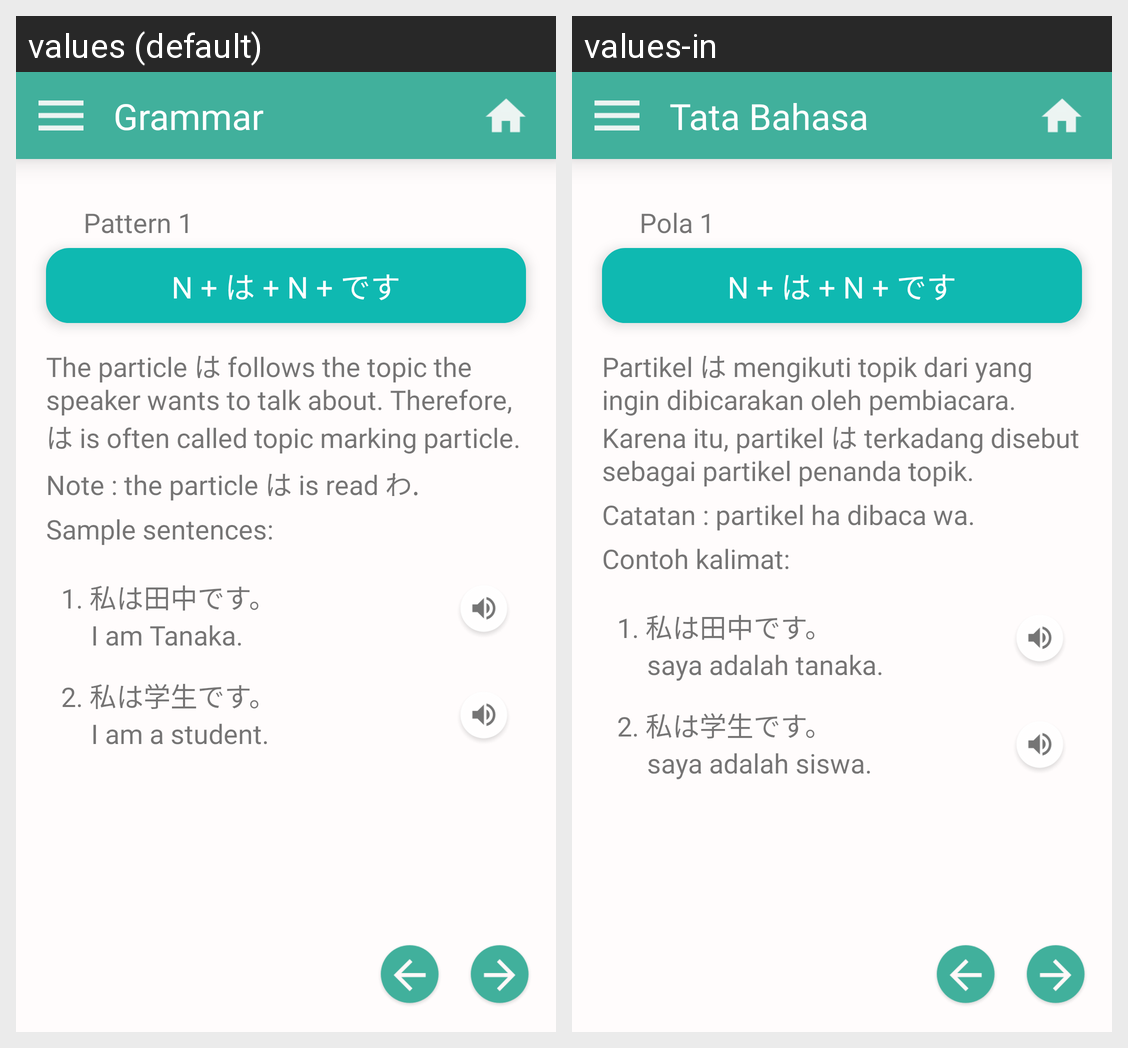

Strings drawn on this Android screen and how each of the app's shown locales translates them:
Android screen res/layout/activity_pattern1.xml rendered under 2 locales, left to right: values (default), values-in. Device: Nexus 5 (rendered at 1080×1920; each locale shown at half size, 540×960, under a caption strip naming it); theme NoActionBar.
Strings drawn on this screen, with the default value and each locale's value (text and hints the layout hard-codes, and strings that could not be matched under every locale, appear in the picture but are not listed):

grammar
  values: Grammar
  values-in: Tata Bahasa

pattern1
  values: Pattern 1
  values-in: Pola 1

pattern1kana
  values: N + は + N + です
  values-in: N + は + N + です

pattern1explanationkana
  values: The particle は follows the topic the speaker wants to talk about. Therefore, は is often called topic marking particle.
  values-in: Partikel は mengikuti topik dari yang ingin dibicarakan oleh pembiacara. Karena itu, partikel は terkadang disebut sebagai partikel penanda topik.

pattern1notekana
  values: Note : the particle は is read わ.
  values-in: Catatan : partikel ha dibaca wa.

samplesentence
  values: Sample sentences:
  values-in: Contoh kalimat:

pattern1sample1kanji
  values: 1. 私は田中です。
  values-in: 1. 私は田中です。

pattern1sample1meaning
  values: I am Tanaka.
  values-in: saya adalah tanaka.

pattern1sample2meaning
  values: I am a student.
  values-in: saya adalah siswa.

pattern1sample2kanji
  values: 2. 私は学生です。
  values-in: 2. 私は学生です。
